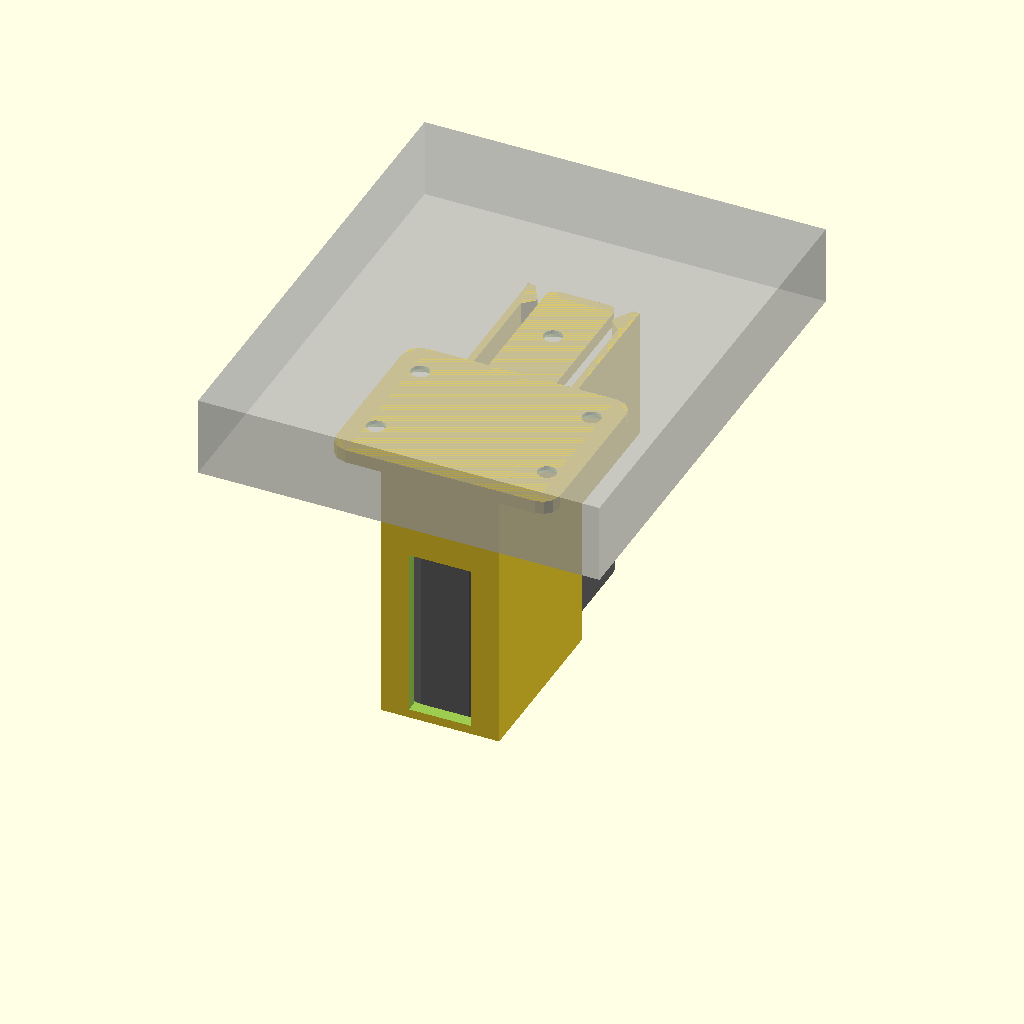
Cell 1 — every parameter at its default value.
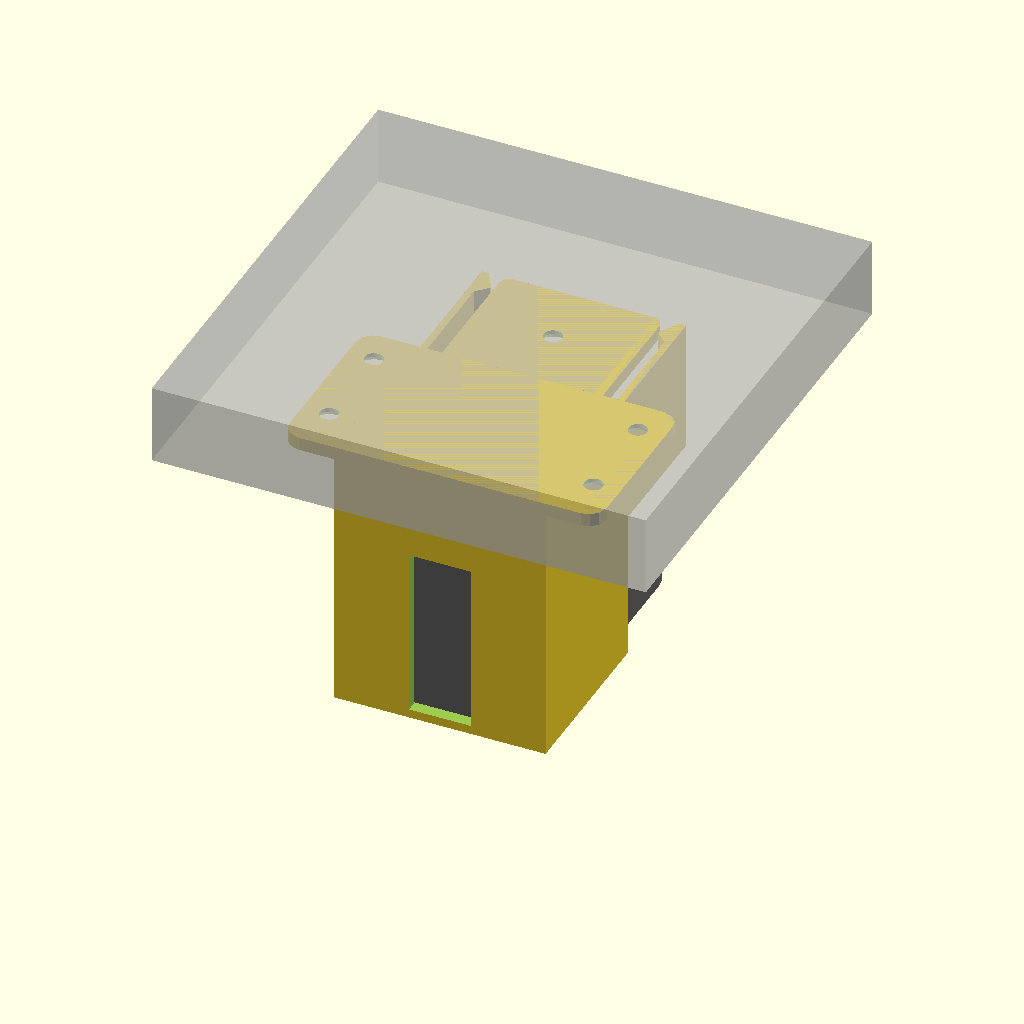
Cell 2 — case_w set to 42, the other parameters unchanged.
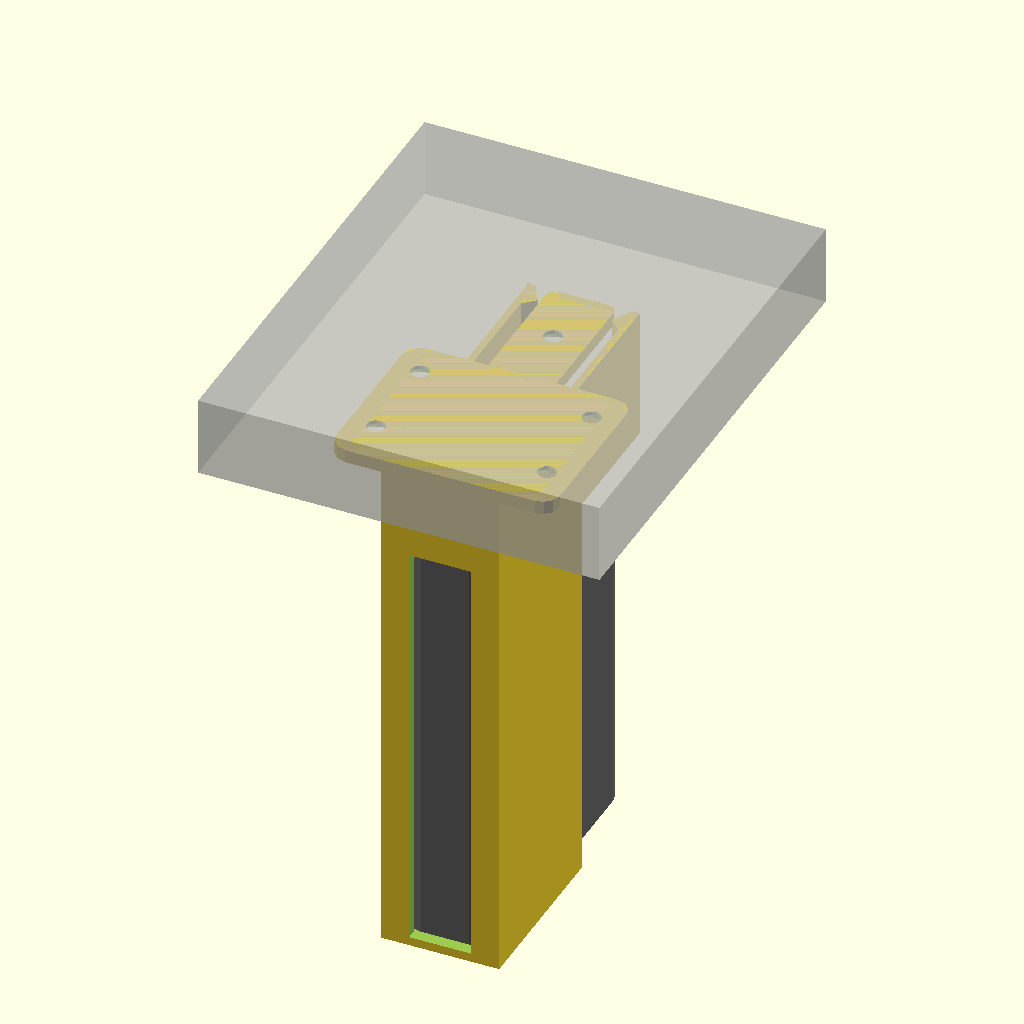
Cell 3: the same model with case_h = 114.
All cells are drawn from one camera (rotation 55°, 0°, 25°, orthographic, colour scheme Cornfield), so only the parameter changes between them.
OpenSCAD source file projects/earbud-holder/model.scad:
// Under-desk holder for the Lenovo earbud case (the one with the braided
// USB-C lanyard). The case stands on edge in a tall, narrow sleeve hanging
// from the desk: a top plate with screw ears, two side walls, a back wall
// (solid for the top 19 mm, open below for the cable) and a floor the case
// stands on. The front is open. The upper part of each side wall carries
// on past the floor as a spring finger with a hook. The hooks' 45° faces
// catch behind the case's rounded front edge: it clicks in, stays put, and
// a deliberate pull (≈30 N) brings it out. v2 used round bumps, which held
// too weakly.
//
// Installed frame: x = across the sleeve (centred), y = into the holder
// (y=0 at the back face, the case slides in toward -y), z = up with z=0 at
// the underside of the desk (the part hangs below, z < 0).
//
// Prints upside down: the desk plate goes on the bed. Walls, fingers and
// hooks are straight vertical extrusions, 45° gussets brace the ears, the
// back opening's top is the floor, and the floor is a short wall-to-wall
// bridge. No supports.
use <../../lib/makeit.scad>

/* [Measured] */
case_w = 21.0;       // hand: sketch note "210" (21.0 mm, faint period; user confirmed), case thickness (x)
case_h = 57.0;       // hand: photo note "570" (57.0 mm, faint period; user confirmed), standing height (z). Lanyard side faces the back.
case_l = 64.0;       // hand: photo note "640" (64.0 mm, faint period; user confirmed), slide direction (y)
case_edge_r = 5;     // PLACEHOLDER: radius of the rounded edges round the case's faces (from the photo)
back_band_h = 19;    // sketch: back wall solid for the top 19 mm, open below

/* [Design] */
clearance = 0.5;     // per side, x and y: the case should drop in, not press in
clearance_z = 0.6;   // total, over the height
plate_t = 3.0;       // desk plate (on the bed when printing)
wall = 2.4;          // side and back walls (6 perimeters at 0.4)
floor_t = 2.0;       // bridged floor
ear = 12;            // screw ear width beyond each side wall
ear_r = 4;           // ear corner radius
gusset_t = 3;        // 45° brace from each ear down its wall (0 = none)
floor_depth = 40;    // floor and walls run 0..floor_depth; fingers carry on past it
back_open_w = 14;    // opening below the band: cable out, or a finger to push the case out
finger_h = 30;       // spring finger height from the desk (includes the plate)
finger_t = 1.6;      // spring finger thickness (x)
hook_depth = 2.5;    // how far each hook stands into the cavity
hook_angle = 45;     // retaining face off the wall: 35 softer, 55 firmer, 90 locked
hook_entry = 30;     // entry ramp off the wall: lower = easier to push in
hook_preload = 0.3;  // hook sits this far back: pulls the case to the back wall
friction = 0.3;      // PETG on the case, for the force estimate only
petg_e = 2000;       // MPa, for the force estimate only
finger_gap = 0.8;    // slot between the fingers and the plate around them
screw_d = 4.2;       // clearance for a 4 mm (#8) wood screw
screw_head_d = 8.4;  // 90° countersink
front_screw = true;  // extra countersunk screw in the ceiling between the fingers

/* [Print] */
test_slice = 0;      // >0: only the back N mm (checks width/height fit)
segments = 1;
segment = -1;
orient = "installed";

// Derived
wi = case_w + 2 * clearance;          // inner width
hi = case_h + clearance_z;            // inner height
y0 = wall;                            // inner back face
h_total = plate_t + hi + floor_t;
xo = wi / 2 + wall;                   // outer face of the side walls
xe = xo + ear;                        // ear tips
// Hook: its retaining face touches the case's rounded front edge when the
// case is fully in, against the back wall.
yh = hook_root_y(wi / 2, case_w / 2, case_edge_r, hook_angle, y0 + case_l) - hook_preload;
hook_tip_y = yh + hook_depth * cos(hook_angle) / sin(hook_angle);
y_end = hook_tip_y + 0.4 + hook_depth / tan(hook_entry);   // fingers end here
length = y_end;
plate_front_x = wi / 2 - hook_depth - finger_gap;
hole_ys = [y0 + 8, floor_depth - 8];
finger_len = yh - floor_depth;

// Pull-out estimate: each finger must bend out (hook_depth - clearance) to let
// the case pass; the 45° face turns that into a pull of F·tan(angle + friction).
finger_k = 3 * petg_e * (finger_h * pow(finger_t, 3) / 12) / pow(finger_len, 3);  // N/mm
finger_f = finger_k * (hook_depth - clearance);
pull_n = 2 * finger_f * tan(hook_angle + atan(friction));
push_n = 2 * finger_f * tan(hook_entry + atan(friction));
strain = 3 * finger_t * (hook_depth - clearance) / (2 * pow(finger_len, 2));

echo(str("holder ", 2 * xe, " x ", length, " x ", h_total, " mm; finger ", finger_len,
         " mm, ", finger_k, " N/mm; pull-out ≈ ", pull_n, " N, push-in ≈ ", push_n,
         " N; root strain ", strain * 100, " %"));

assert(hook_depth >= clearance + case_edge_r * (1 - cos(hook_angle)) + 0.3,
       "hook too shallow to catch the case's rounded edge");
assert(strain < 0.015, "fingers bend too far for PETG: make them longer or the hooks shallower");
assert(finger_len >= 15, "fingers too short to flex: lower floor_depth");
assert(floor_depth > y0 + case_l / 2 + 3, "floor must reach past the case's middle");
assert(back_band_h < hi, "back band taller than the cavity");
assert(back_open_w <= wi, "back opening wider than the cavity");
assert(finger_h >= plate_t + 10 && finger_h <= plate_t + hi, "finger_h out of range");
assert(2 * plate_front_x > screw_head_d + 2 || !front_screw, "no room for the front screw");

// Countersunk screw hole through the plate; the head sits on the underside.
module screw_hole(x, y) {
    translate([x, y, 0]) mirror([0, 0, 1]) cs_screw_hole(plate_t, screw_d, screw_head_d);
}

module body() {
    // Plate with ears, over the walled section only (fingers need free space).
    translate([0, 0, -plate_t]) linear_extrude(plate_t)
        rrect(-xe, 0, xe, floor_depth, ear_r);
    // Ceiling between the fingers, clear of the bumps.
    translate([0, 0, -plate_t]) linear_extrude(plate_t)
        rrect(-plate_front_x, floor_depth - 2, plate_front_x, y_end, 2);
    // 45° gussets under the ears, between the two screw holes.
    if (gusset_t > 0) for (s = [-1, 1]) mirror([s < 0 ? 1 : 0, 0, 0])
        translate([xo, (hole_ys[0] + hole_ys[1]) / 2, -plate_t]) mirror([0, 0, 1]) gusset45(ear - 1, gusset_t);
    // Side walls + floor + back wall as one U, full height.
    translate([0, 0, -h_total]) difference() {
        translate([-xo, 0, 0]) cube([2 * xo, floor_depth, h_total]);
        translate([-wi / 2, y0, floor_t]) cube([wi, floor_depth, hi + 1]);
    }
}

module fingers() {
    for (s = [-1, 1]) mirror([s < 0 ? 1 : 0, 0, 0])
        translate([0, 0, -finger_h]) linear_extrude(finger_h) {
            translate([wi / 2, floor_depth - 0.01]) square([finger_t, y_end - floor_depth + 0.01]);
            translate([wi / 2, 0]) hook2d(yh, hook_depth, hook_angle, hook_entry);
        }
}

module part() {
    difference() {
        union() { body(); fingers(); }
        // Back wall: solid band under the plate, open below it down to the floor.
        translate([-back_open_w / 2, -1, -plate_t - hi]) cube([back_open_w, y0 + 2, hi - back_band_h]);
        for (s = [-1, 1], y = hole_ys) screw_hole(s * (xo + ear / 2), y);
        if (front_screw) screw_hole(0, (floor_depth + y_end) / 2);
    }
}

// Desk underside and the earbud case (fully inserted), previews only.
module context() {
    translate([-xe - 20, -20, 0]) cube([2 * xe + 40, length + 40, 18]);
    color("dimgray") translate([0, 0, -plate_t - case_h - clearance_z / 2])
        linear_extrude(case_h) rrect(-case_w / 2, y0, case_w / 2, y0 + case_l, case_edge_r);
}

if (orient == "print") {
    // Upside down: desk face on the bed.
    rotate([180, 0, 0]) print_cut(length, test_slice, segments, segment) part();
} else {
    %print_cut(length, test_slice, segments, segment) context();
    print_cut(length, test_slice, segments, segment) part();
}
Parameter table extracted from the source (name, type, default, range or options):
case_w: number, default 21
case_h: number, default 57
case_l: number, default 64
case_edge_r: number, default 5
back_band_h: number, default 19
clearance: number, default 0.5
clearance_z: number, default 0.6
plate_t: number, default 3
wall: number, default 2.4
floor_t: number, default 2
ear: number, default 12
ear_r: number, default 4
gusset_t: number, default 3
floor_depth: number, default 40
back_open_w: number, default 14
finger_h: number, default 30
finger_t: number, default 1.6
hook_depth: number, default 2.5
hook_angle: number, default 45
hook_entry: number, default 30
hook_preload: number, default 0.3
friction: number, default 0.3
petg_e: number, default 2000
finger_gap: number, default 0.8
screw_d: number, default 4.2
screw_head_d: number, default 8.4
front_screw: bool, default true
test_slice: number, default 0
segments: number, default 1
segment: number, default -1
orient: string, default "installed"
